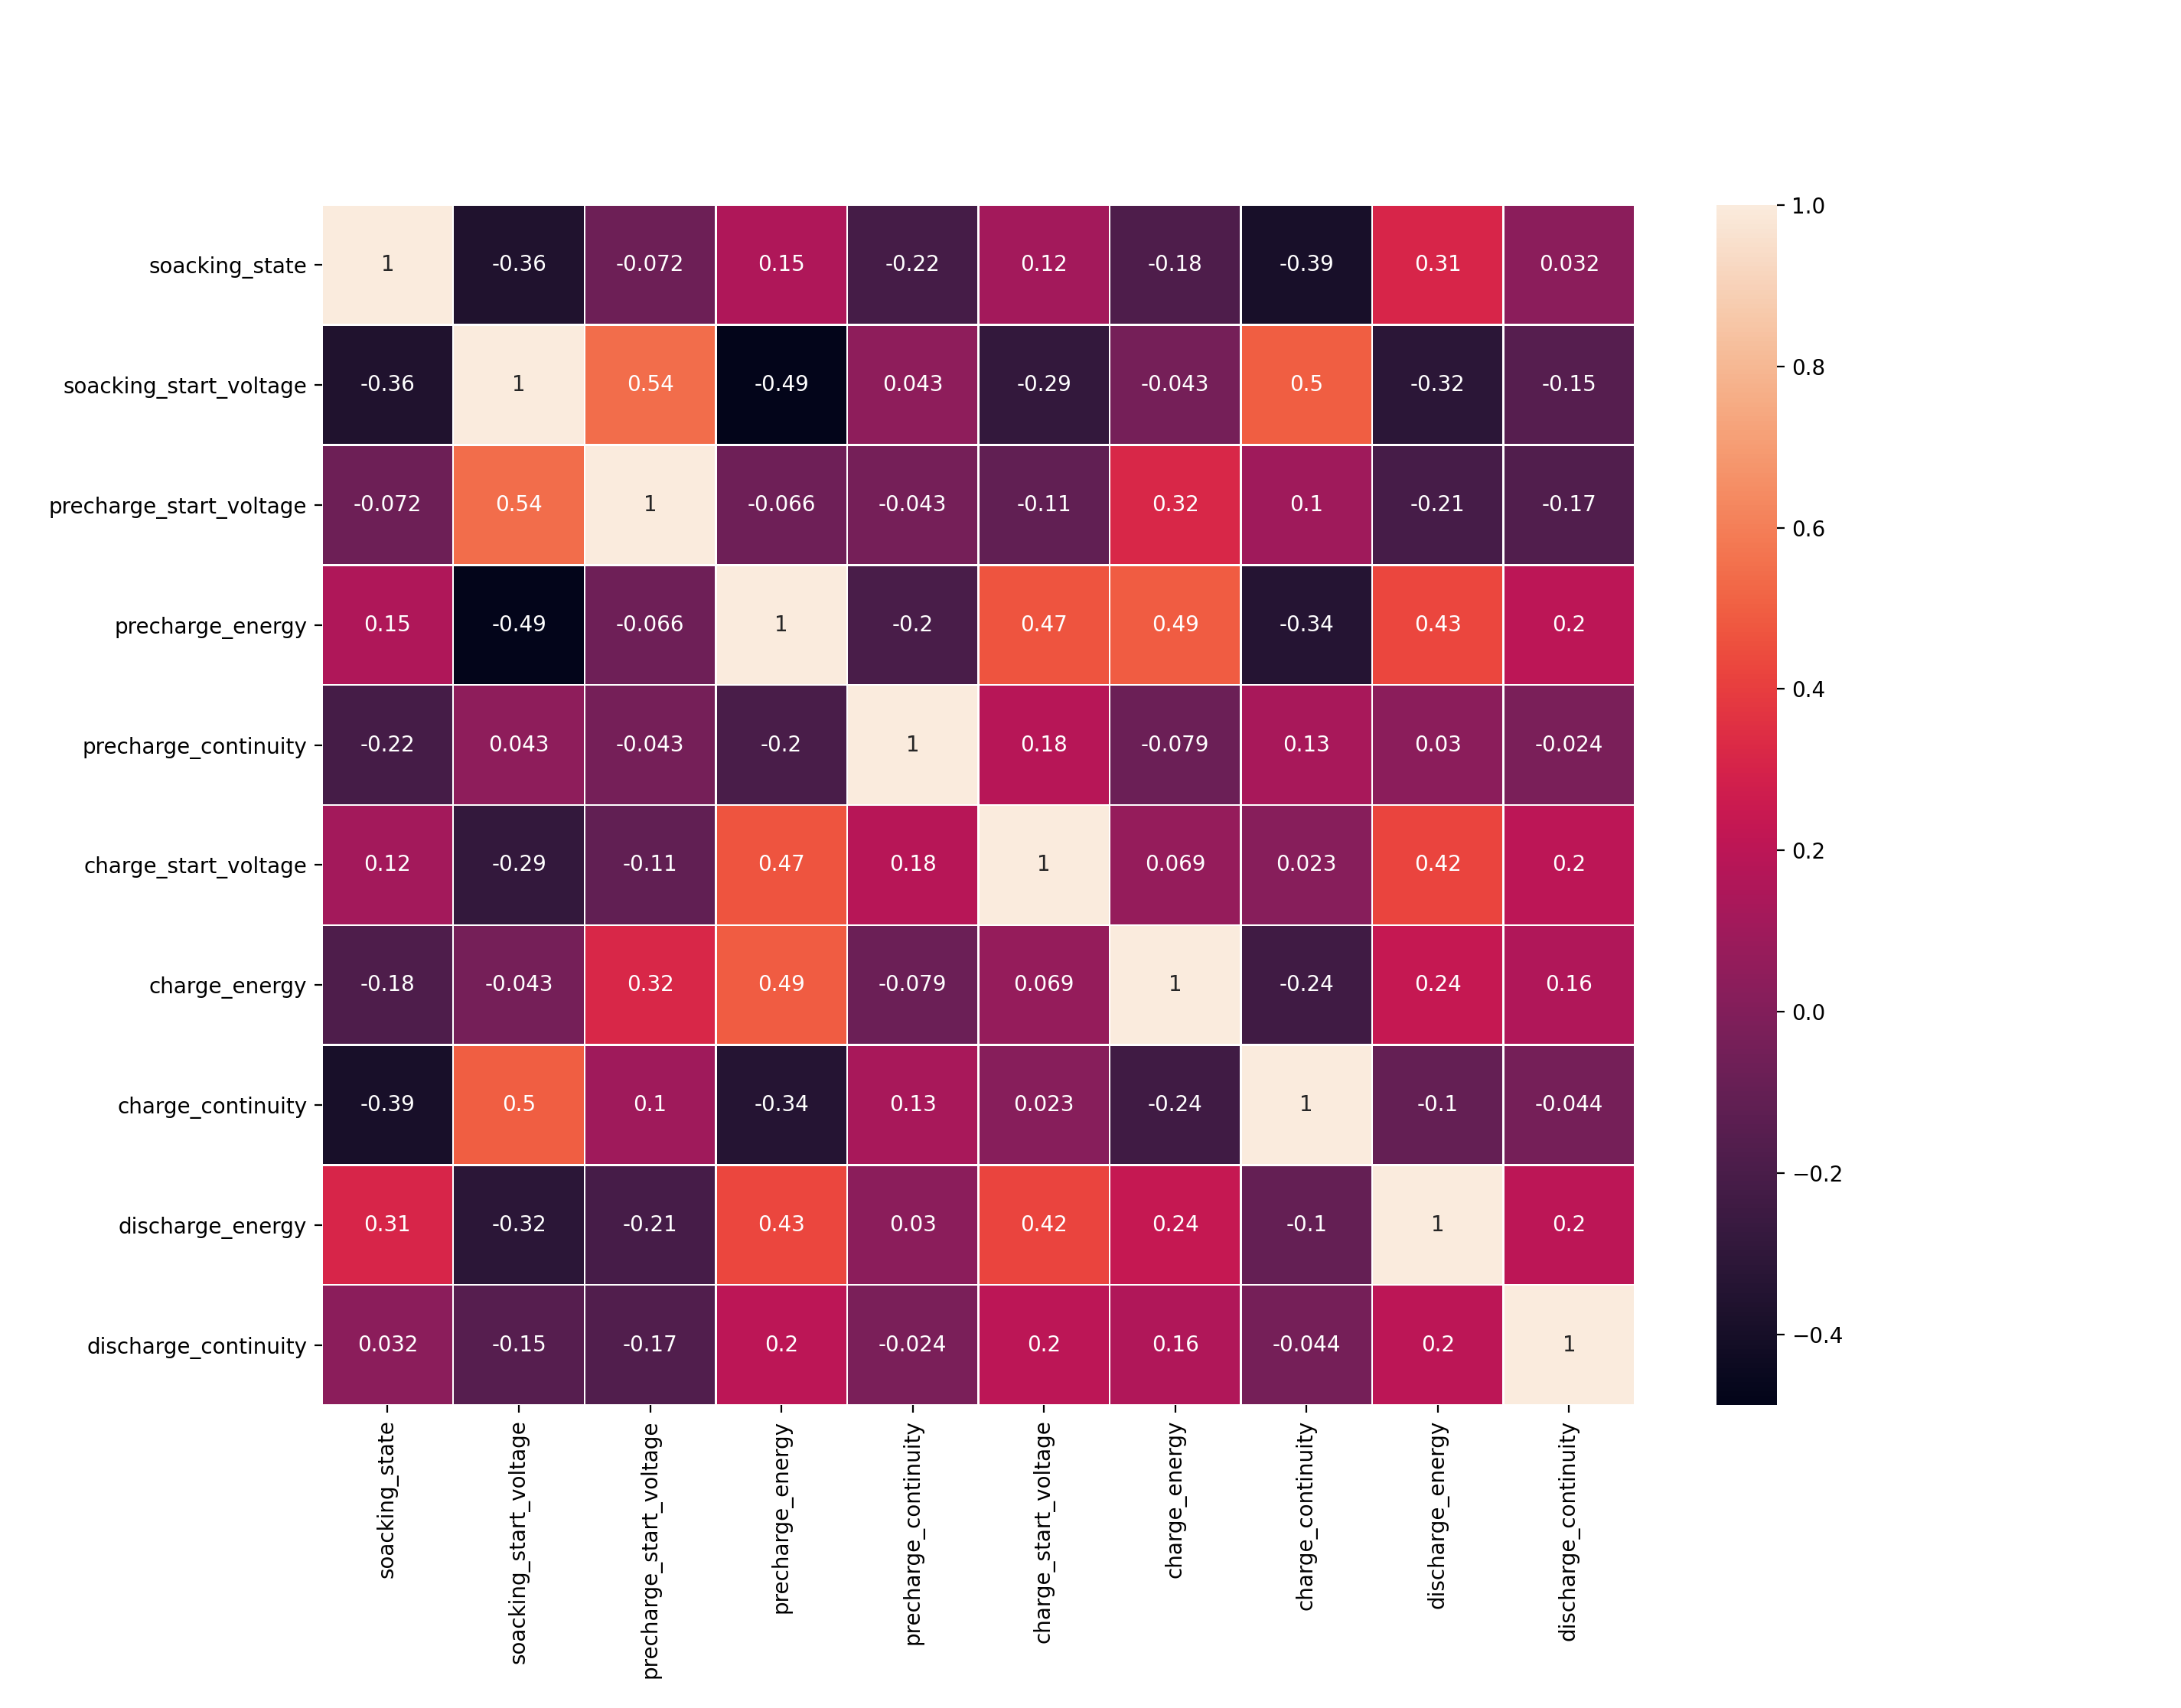

The Python source for this figure:
import pandas as pd
from pymongo import MongoClient
import matplotlib.pyplot as plt
import seaborn as sns
from sklearn.preprocessing import LabelEncoder

client = MongoClient('localhost:27017')
db = client.hiwi
collection = db.production_steps

database = {}
database['features'] = {}

query_1 = {"$and": [{"type": "formation"}, {"substep": "soacking"}, {"features": {"$exists": True}}]}
query_1 = list(collection.find(query_1))
database['features']['soacking_state'] = []
database['features']['soacking_success'] = []
database['features']['soacking_start_voltage'] = []
for i in range(len(query_1)):
    database['features']['soacking_state'].append(query_1[i]['features'][0]['value'])
    database['features']['soacking_success'].append(query_1[i]['features'][1]['value'])
    database['features']['soacking_start_voltage'].append(query_1[i]['features'][2]['value'])

query_2 = {"$and": [{"type": "formation"}, {"substep": "precharge"}, {"features": {"$exists": True}}]}
query_2 = list(collection.find(query_2))
database['features']['precharge_start_voltage'] = []
database['features']['precharge_energy'] = []
database['features']['precharge_success'] = []
database['features']['precharge_continuity'] = []
for i in range(len(query_2)):
    database['features']['precharge_start_voltage'].append(query_2[i]['features'][0]['value'])
    database['features']['precharge_energy'].append(query_2[i]['features'][2]['value'])
    database['features']['precharge_success'].append(query_2[i]['features'][3]['value'])
    database['features']['precharge_continuity'].append(query_2[i]['features'][4]['value'])

query_3 = {"$and": [{"type": "formation"}, {"substep": "charge"}, {"features": {"$exists": True}}]}
query_3 = list(collection.find(query_3))
database['features']['charge_start_voltage'] = []
database['features']['charge_energy'] = []
database['features']['charge_success'] = []
database['features']['charge_continuity'] = []
for i in range(len(query_3)):
    database['features']['charge_start_voltage'].append(query_3[i]['features'][0]['value'])
    database['features']['charge_energy'].append(query_3[i]['features'][2]['value'])
    database['features']['charge_success'].append(query_3[i]['features'][3]['value'])
    database['features']['charge_continuity'].append(query_3[i]['features'][4]['value'])

query_4 = {"$and": [{"type": "formation"}, {"substep": "discharge"}, {"features": {"$exists": True}}]}
query_4 = list(collection.find(query_4))
database['features']['discharge_energy'] = []
database['features']['discharge_success'] = []
database['features']['discharge_continuity'] = []
for i in range(len(query_4)):
    database['features']['discharge_energy'].append(query_4[i]['features'][2]['value'])
    database['features']['discharge_success'].append(query_4[i]['features'][3]['value'])
    database['features']['discharge_continuity'].append(query_4[i]['features'][4]['value'])

data = pd.DataFrame(database['features'])

class_le = LabelEncoder()
for column in data[['soacking_state', 'precharge_continuity', 'charge_continuity', 'discharge_continuity', 'soacking_success', 'precharge_success', 'charge_success', 'discharge_success']].columns:
    data[column] = class_le.fit_transform(data[column].values)

data = data.drop(['soacking_success',  'precharge_success', 'charge_success', 'discharge_success'], axis=1)


def correlation_matrix(dataframe, th=0.6):
    corr_mat2 = dataframe.corr(method='spearman')
    fig, ax = plt.subplots(figsize=(15, 12))
    sns.heatmap(corr_mat2, annot=True, linewidths=.5, ax=ax)
    plt.show()

    corr_pairs = corr_mat2.unstack()
    sorted_pairs = corr_pairs.sort_values(kind="quicksort")
    strong_pairs = sorted_pairs[abs(sorted_pairs) > th]
    print('\n')
    print('High Correlation:')
    print(strong_pairs)


correlation_matrix(data, th=0.5)
